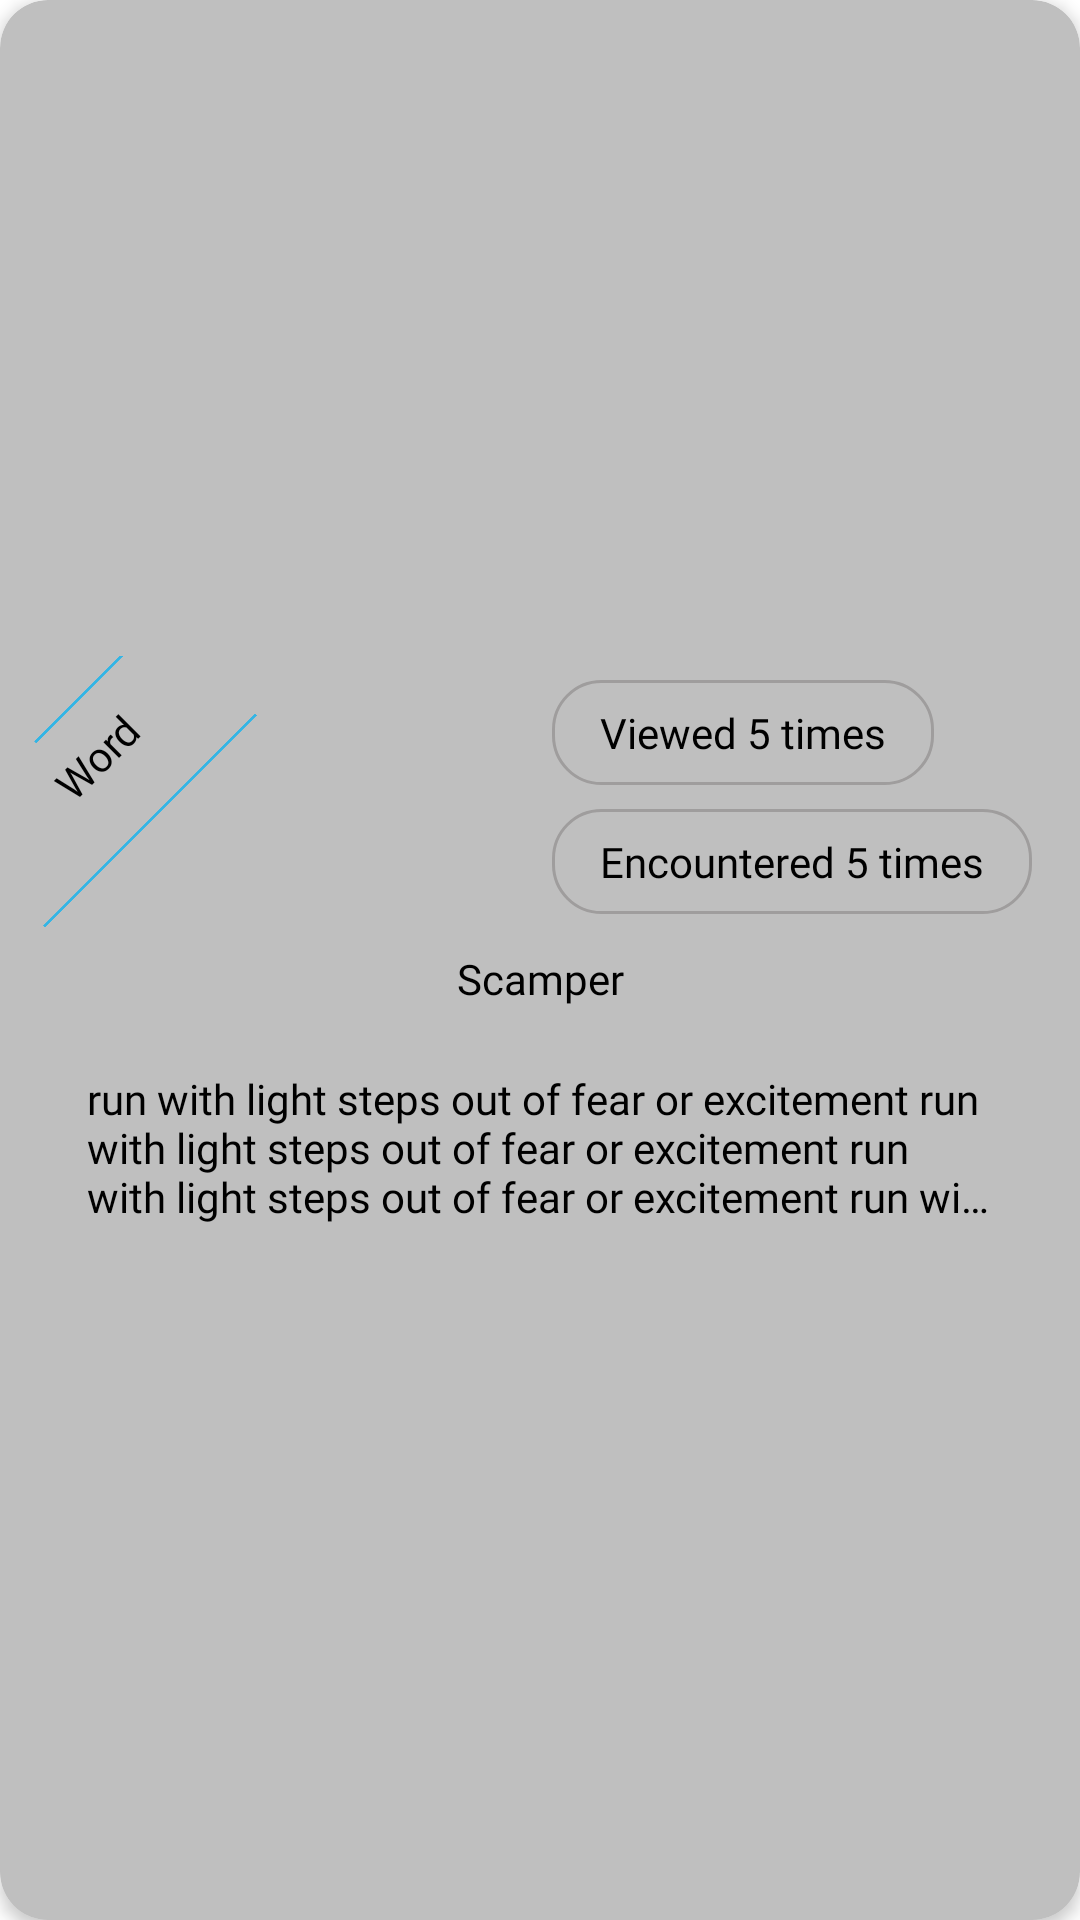

Reconstruct the res/layout file that produces this screen, plus the resources it refers to.
<!-- AndroidManifest.xml: application theme Theme.HEL -->
<!-- res/layout/wip_list_item_layout.xml -->
<?xml version="1.0" encoding="utf-8"?>
<androidx.cardview.widget.CardView xmlns:android="http://schemas.android.com/apk/res/android"
    xmlns:app="http://schemas.android.com/apk/res-auto"
    xmlns:tools="http://schemas.android.com/tools"
    android:layout_width="match_parent"
    android:layout_height="wrap_content"
    android:backgroundTint="@color/silver"
    android:layout_margin="18dp"
    android:id="@+id/wipCv"
    app:cardCornerRadius="16dp"
    app:cardElevation="3dp">

    <androidx.constraintlayout.widget.ConstraintLayout
        android:layout_width="match_parent"
        android:layout_height="wrap_content"
        android:layout_gravity="center_vertical">

        <CheckBox
            android:id="@+id/cbSelect"
            android:layout_width="wrap_content"
            android:layout_height="wrap_content"
            android:visibility="gone"
            app:layout_constraintEnd_toEndOf="parent"
            app:layout_constraintTop_toTopOf="parent"
            android:layout_margin="8dp" />

        <View
            android:id="@+id/view"
            android:layout_width="70dp"
            android:layout_height="1dp"
            android:layout_marginTop="20dp"
            android:background="@color/black"
            android:fontFamily="@font/poppins_medium"
            android:rotation="-45"
            android:visibility="gone"
            app:layout_constraintStart_toStartOf="parent"
            app:layout_constraintTop_toTopOf="parent" />


        <TextView
            android:id="@+id/txtWordType"
            android:layout_width="wrap_content"
            android:layout_height="wrap_content"
            android:layout_marginStart="8dp"
            android:layout_marginTop="16dp"
            android:textColor="@color/black"
            android:fontFamily="@font/poppins_medium"
            android:padding="8dp"
            android:rotation="-45"
            android:text="Word"
            app:layout_constraintStart_toStartOf="parent"
            app:layout_constraintTop_toTopOf="parent" />

        <View

            android:layout_width="100dp"
            android:layout_height="1dp"
            android:background="@android:color/holo_blue_light"
            android:rotation="-45"

            app:layout_constraintBottom_toBottomOf="parent"
            app:layout_constraintEnd_toEndOf="parent"
            app:layout_constraintHorizontal_bias="0.0"
            app:layout_constraintStart_toStartOf="parent"
            app:layout_constraintTop_toTopOf="parent"
            app:layout_constraintVertical_bias="0.26999998" />

        <View

            android:layout_width="80dp"
            android:layout_height="1dp"
            android:background="@android:color/holo_blue_light"
            android:rotation="-45"

            app:layout_constraintBottom_toBottomOf="parent"
            app:layout_constraintEnd_toEndOf="parent"
            app:layout_constraintHorizontal_bias="0.0"
            app:layout_constraintStart_toStartOf="parent"
            app:layout_constraintTop_toTopOf="parent"
            app:layout_constraintVertical_bias="0.0" />

        <TextView
            android:id="@+id/txtCount"
            android:layout_width="wrap_content"
            android:layout_height="wrap_content"
            android:layout_marginTop="8dp"
            android:layout_marginEnd="16dp"
            android:background="@drawable/back_box"
            android:fontFamily="@font/poppins_light"
            android:text="Viewed 5 times"
            android:textColor="@color/black"
            android:paddingLeft="16dp"
            android:paddingRight="16dp"
            android:paddingTop="8dp"
            android:paddingBottom="8dp"
            app:layout_constraintStart_toStartOf="@id/txtEncountered"
            app:layout_constraintTop_toTopOf="parent" />

        <TextView
            android:id="@+id/txtEncountered"
            android:layout_width="wrap_content"
            android:layout_height="wrap_content"
            android:layout_marginTop="8dp"
            android:layout_marginEnd="16dp"
            android:background="@drawable/back_box"
            android:fontFamily="@font/poppins_light"
            android:text="Encountered 5 times"
            android:textColor="@color/black"
            android:paddingLeft="16dp"
            android:paddingRight="16dp"
            android:paddingTop="8dp"
            android:paddingBottom="8dp"
            app:layout_constraintEnd_toEndOf="parent"
            app:layout_constraintTop_toBottomOf="@id/txtCount"/>

        <LinearLayout
            android:id="@+id/linearLayout2"
            android:layout_width="match_parent"
            android:layout_height="0dp"
            android:layout_marginStart="16dp"
            android:layout_marginEnd="16dp"
            android:orientation="vertical"
            android:layout_marginTop="4dp"
            android:padding="8dp"
            app:layout_constraintEnd_toEndOf="parent"
            app:layout_constraintStart_toStartOf="parent"
            app:layout_constraintTop_toBottomOf="@+id/txtEncountered">

            <TextView
                android:id="@+id/txtWord"
                android:layout_width="match_parent"
                android:layout_height="wrap_content"
                android:fontFamily="@font/poppins_extrabold"
                android:text="Scamper"
                android:textAlignment="center"
                android:textColor="@color/black" />

            <TextView
                android:id="@+id/txtWordMeaning"
                android:layout_width="match_parent"
                android:layout_height="wrap_content"
                android:layout_marginTop="16dp"
                android:ellipsize="end"
                android:ems="10"
                android:fontFamily="@font/poppins_medium"
                android:maxLines="3"
                android:padding="5dp"
                android:text="run with light steps out of fear or excitement run with light steps out of fear or excitement run with light steps out of fear or excitement run with light steps out of fear or excitement"
                android:textColor="@color/black" />
        </LinearLayout>

    </androidx.constraintlayout.widget.ConstraintLayout>
</androidx.cardview.widget.CardView>
<!-- resources referenced by this layout -->
<resources>
  <color name="black">#FF000000</color>
  <color name="silver">#bfbfbf</color>
  <!-- drawable back_box (drawable) -->
  <?xml version="1.0" encoding="utf-8"?>
  <selector xmlns:android="http://schemas.android.com/apk/res/android">
  
  
      <item>
  
          <shape android:shape="rectangle">
  
              <stroke android:width="1dp" android:color="#9F9D9D" />
              <corners android:radius="16dp" />
  
          </shape>
  
      </item>
  </selector>
  <style name="Theme.HEL" parent="Base.Theme.HEL" />
  <style name="Base.Theme.HEL" parent="Theme.MaterialComponents.DayNight.NoActionBar">
  
      
          
          <item name="android:windowIsTranslucent">true</item>
           <item name="colorPrimary">@color/purple</item>
      </style>
  <color name="purple">#967f9e</color>
</resources>
